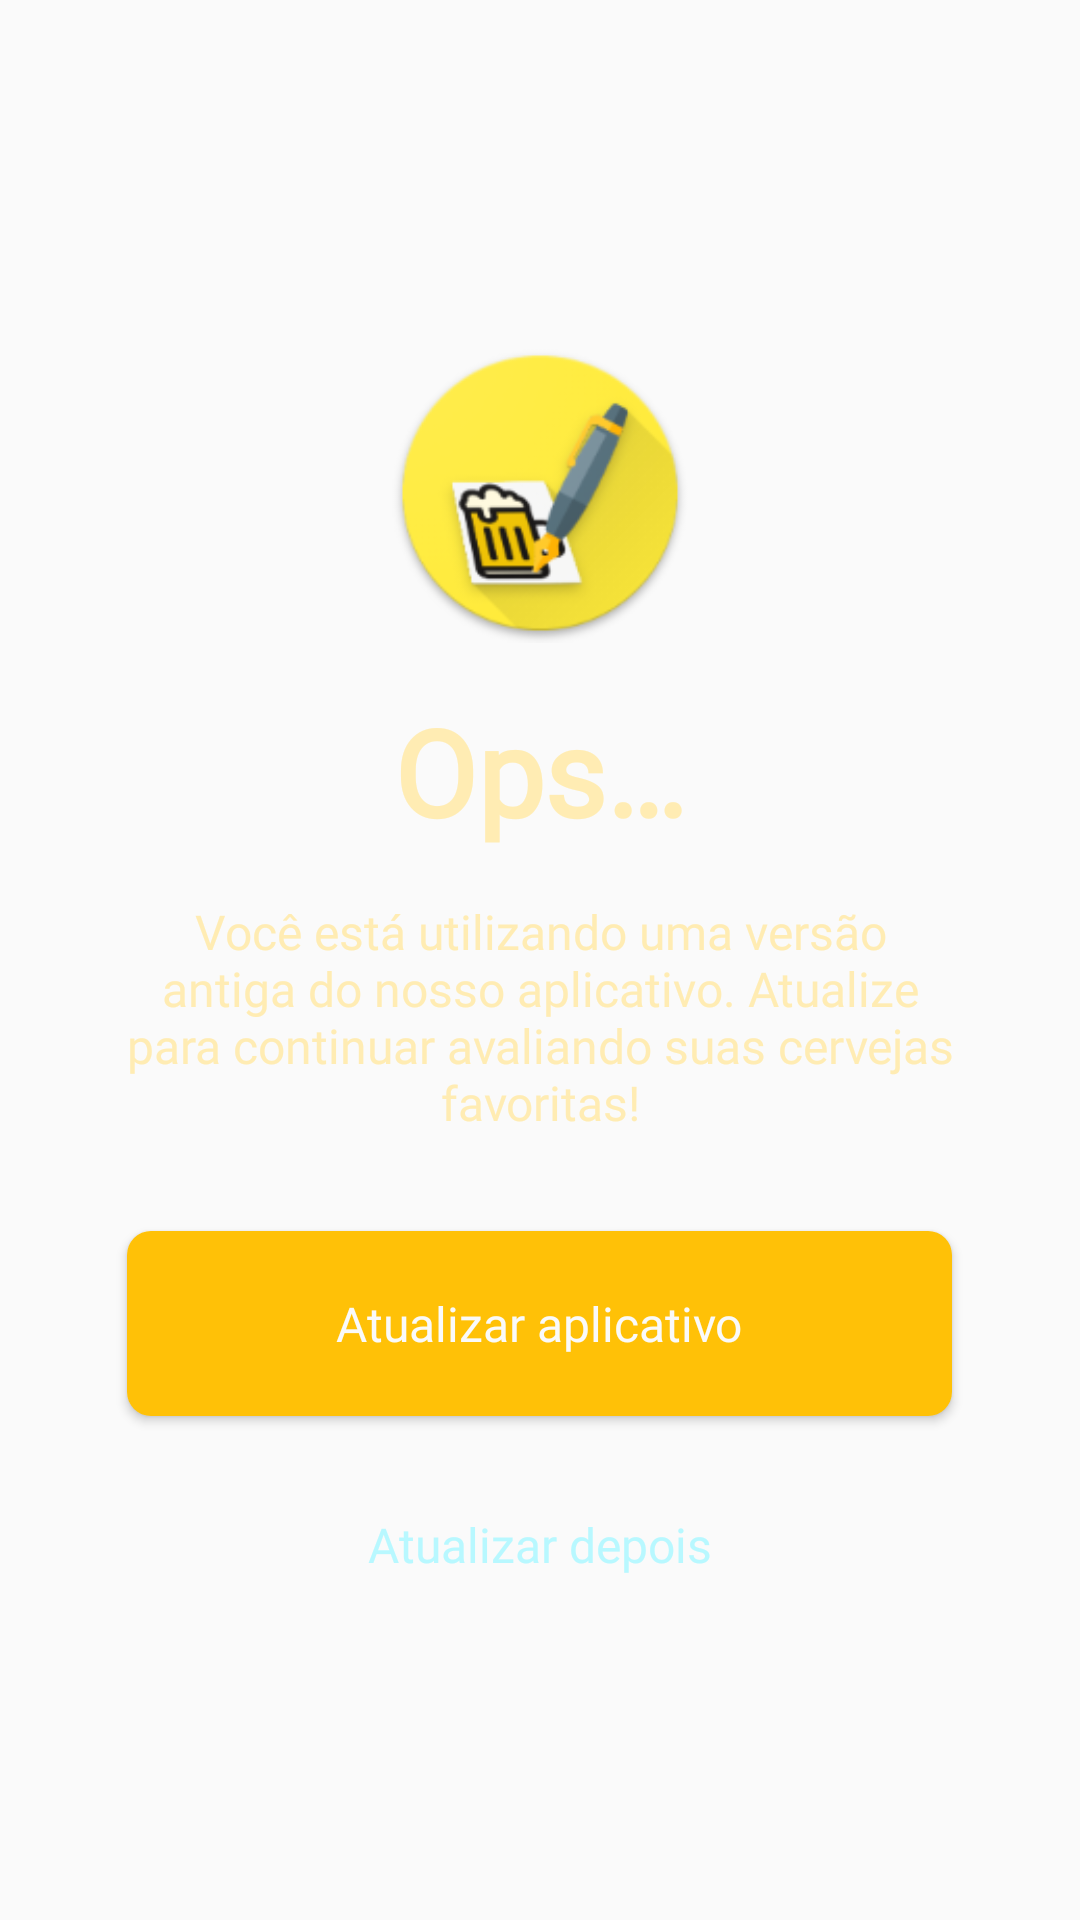

Produce the Android XML layout that renders to this screen, including the resource entries it uses.
<!-- AndroidManifest.xml: application theme FullScreen -->
<!-- res/layout/fragment_update_app.xml -->
<?xml version="1.0" encoding="utf-8"?>
<LinearLayout xmlns:android="http://schemas.android.com/apk/res/android"
    xmlns:app="http://schemas.android.com/apk/res-auto"
    android:id="@+id/containerUpdateApp"
    android:layout_width="match_parent"
    android:layout_height="match_parent"
    android:background="@drawable/background_beer"
    android:clickable="true"
    android:focusable="true"
    android:gravity="center"
    android:orientation="vertical"
    android:padding="32dp">

    <ImageView
        android:id="@+id/ivUpdateApp"
        android:layout_width="100dp"
        android:layout_height="100dp"
        android:src="@mipmap/ic_launcher_round_custom" />

    <TextView
        android:id="@+id/tvTitleUpdateApp"

        style="@style/big_title"
        android:textSize="40sp"
        android:layout_marginTop="16dp"
        android:gravity="center"
        android:text="@string/ops" />

    <TextView
        android:id="@+id/tvUpdateApp"
        style="@style/big_subtitle"
        android:textSize="16sp"
        android:gravity="center"
        android:layout_marginTop="16dp"
        android:layout_marginBottom="32dp"
        android:text="@string/update_app_text" />

    <Button
        android:id="@+id/btUpdateApp"
        style="@style/button_primary"
        android:text="@string/update_now" />

    <TextView
        android:id="@+id/btUpdateLater"
        style="@style/link"
        android:text="@string/update_later"
        android:layout_marginTop="32dp" />

</LinearLayout>
<!-- resources referenced by this layout -->
<resources>
  <string name="ops">Ops…</string>
  <string name="update_app_text">Você está utilizando uma versão antiga do nosso aplicativo.
         Atualize para continuar avaliando suas cervejas favoritas!</string>
  <string name="update_later">Atualizar depois</string>
  <string name="update_now">Atualizar aplicativo</string>
  <style name="big_subtitle">
          <item name="android:layout_width">wrap_content</item>
          <item name="android:layout_height">wrap_content</item>
          <item name="android:text">@string/app_name</item>
          <item name="android:textColor">@color/colorPrimaryLight</item>
          <item name="android:textSize">@dimen/subtitle_size</item>
          <item name="android:fontFamily">@font/archivo_narrow_bold</item>
      </style>
  <style name="link">
          <item name="android:layout_width">wrap_content</item>
          <item name="android:layout_height">wrap_content</item>
          <item name="android:text">@string/app_name</item>
          <item name="android:textColor">@drawable/link_selector</item>
          <item name="android:textSize">@dimen/link_font_size</item>
          <item name="android:fontFamily">@font/archivo_narrow</item>
          <item name="android:clickable">true</item>
      </style>
  <style name="FullScreen" parent="Theme.AppCompat.Light.NoActionBar">
      </style>
  <string name="app_name">Cerviewja</string>
  <color name="colorPrimaryLight">#FFECB3</color>
  <dimen name="subtitle_size">26sp</dimen>
  <dimen name="big_title_size">56sp</dimen>
  <dimen name="button_width">275dp</dimen>
  <dimen name="margin_sides_default">16dp</dimen>
  <color name="background">#FAFAFA</color>
  <dimen name="button_text_size">16sp</dimen>
  <!-- drawable button_background (drawable) -->
  <selector xmlns:android="http://schemas.android.com/apk/res/android">
      <item android:state_pressed="true"  android:drawable="@drawable/button_pressed" />
      <item android:state_enabled="false" android:drawable="@drawable/button_disabled" />
      <item android:drawable="@drawable/button_enabled"/>
  </selector>
  <!-- drawable link_selector (drawable) -->
  <selector xmlns:android="http://schemas.android.com/apk/res/android">
      <item
          android:state_pressed="true"
          android:color="@color/linkTextColorClicked" />
      <item
          android:color="@color/linkTextColor"/>
  </selector>
  <dimen name="link_font_size">16sp</dimen>
  <!-- drawable button_pressed (drawable) -->
  <shape xmlns:android="http://schemas.android.com/apk/res/android"
      android:shape="rectangle">
  
      <solid android:color="@color/colorPrimaryDark" />
  
      <padding
          android:bottom="20dp"
          android:left="16dp"
          android:right="16dp"
          android:top="20dp" />
  
      <corners android:radius="8dp" />
  
  </shape>
  <!-- drawable button_disabled (drawable) -->
  <shape xmlns:android="http://schemas.android.com/apk/res/android"
      android:shape="rectangle">
  
      <solid android:color="@color/colorPrimaryLight" />
  
      <padding
          android:bottom="20dp"
          android:left="16dp"
          android:right="16dp"
          android:top="20dp" />
  
      <corners android:radius="8dp" />
  </shape>
  <!-- drawable button_enabled (drawable) -->
  <shape xmlns:android="http://schemas.android.com/apk/res/android"
      android:shape="rectangle">
  
      <solid android:color="@color/colorPrimary" />
  
      <padding
          android:bottom="20dp"
          android:left="16dp"
          android:right="16dp"
          android:top="20dp" />
  
      <corners android:radius="8dp" />
  </shape>
  <color name="linkTextColorClicked">@color/colorPrimaryDark</color>
  <color name="linkTextColor">@color/colorAccent</color>
  <color name="colorPrimaryDark">#FFA000</color>
  <color name="colorPrimary">#FFC107</color>
  <color name="colorAccent">#B8F8FF</color>
</resources>
